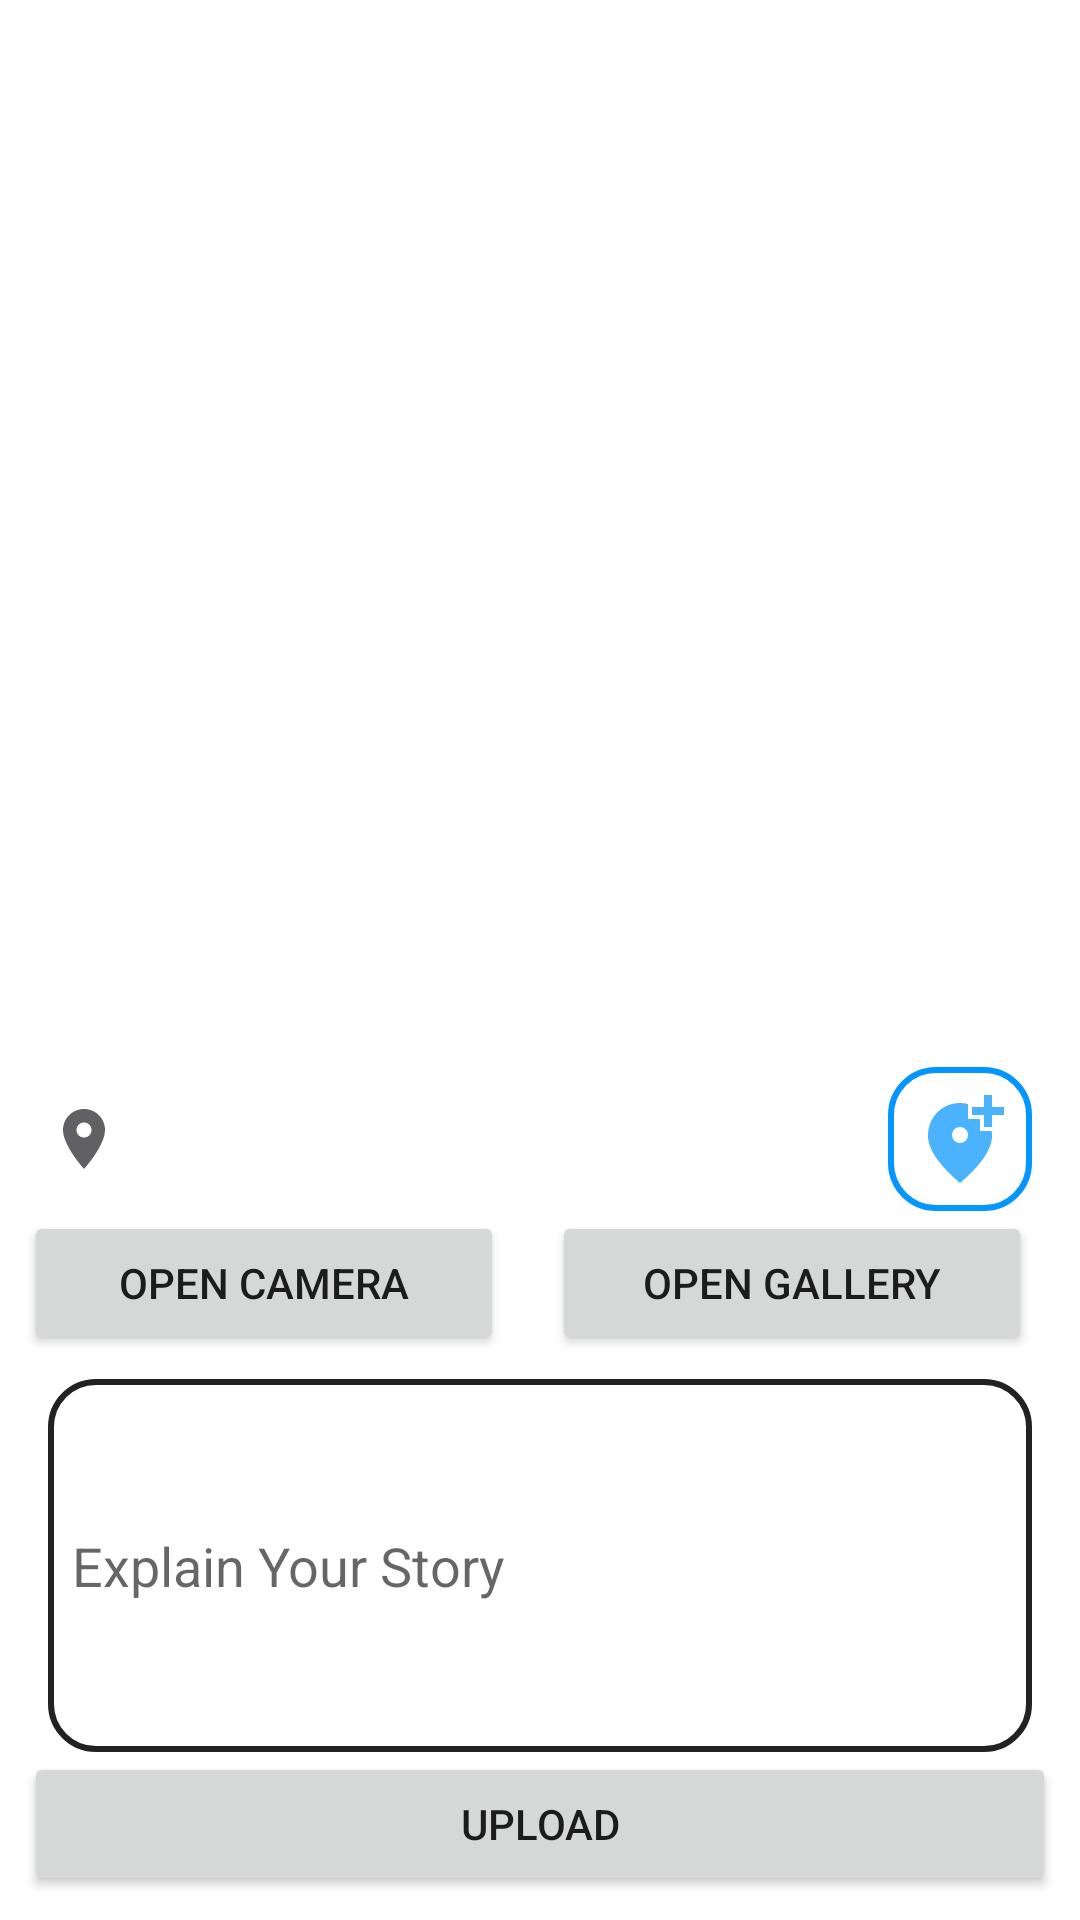

Android layout source for this screen:
<!-- AndroidManifest.xml: application theme Theme.StoryApp -->
<!-- res/layout/activity_post.xml -->
<?xml version="1.0" encoding="utf-8"?>
<androidx.constraintlayout.widget.ConstraintLayout xmlns:android="http://schemas.android.com/apk/res/android"
        xmlns:app="http://schemas.android.com/apk/res-auto"
        xmlns:tools="http://schemas.android.com/tools"
        android:layout_width="match_parent"
        android:layout_height="match_parent"
        tools:context=".ui.PostActivity">


    <Button
            android:id="@+id/btn_camera"
            android:layout_width="0dp"
            android:layout_height="wrap_content"
            android:layout_marginStart="8dp"
            android:elevation="2dp"

            android:text="@string/camera"
            app:layout_constraintBottom_toBottomOf="@+id/btn_gallery"
            app:layout_constraintEnd_toStartOf="@+id/btn_gallery"
            app:layout_constraintHorizontal_bias="0.5"
            app:layout_constraintStart_toStartOf="parent"

            />

    <ImageView
            android:id="@+id/iv_item_photo"
            android:layout_width="0dp"
            android:layout_height="0dp"
            android:layout_marginStart="8dp"
            android:layout_marginTop="8dp"
            android:layout_marginEnd="8dp"
            android:layout_marginBottom="8dp"
            app:layout_constraintBottom_toTopOf="@+id/btn_loc"
            app:layout_constraintEnd_toEndOf="parent"
            app:layout_constraintStart_toStartOf="parent"

            app:layout_constraintTop_toTopOf="parent"
            app:srcCompat="@drawable/baseline_image_24" />

    <TextView
            android:id="@+id/tv_address"
            android:layout_width="0dp"
            android:textAlignment="textStart"

            android:layout_height="wrap_content"
            app:layout_constraintStart_toStartOf="parent"
            app:layout_constraintEnd_toStartOf="@id/btn_loc"
            app:layout_constraintBottom_toBottomOf="@id/btn_loc"
            app:layout_constraintTop_toTopOf="@id/btn_loc"
            android:layout_marginStart="16dp"
            tools:text="Placeholder"
            app:drawableStartCompat="@drawable/baseline_location_on_24" />

    <ImageButton
            android:id="@+id/btn_loc"

            android:layout_width="48dp"
            android:layout_height="48dp"
            android:src="@drawable/baseline_add_location_alt_24"
            app:layout_constraintEnd_toEndOf="parent"
            android:layout_marginEnd="16dp"
            android:background="@drawable/edt_background"

            app:layout_constraintStart_toEndOf="@id/tv_address"
            app:layout_constraintBottom_toTopOf="@id/btn_camera" />


    <Button
            android:id="@+id/btn_gallery"
            android:layout_width="0dp"
            android:layout_height="wrap_content"
            android:layout_marginStart="16dp"
            android:layout_marginEnd="16dp"
            android:layout_marginBottom="8dp"
            android:text="@string/gallery"
            app:layout_constraintBottom_toTopOf="@+id/ed_add_description"
            app:layout_constraintTop_toTopOf="@id/btn_camera"
            app:layout_constraintEnd_toEndOf="parent"
            app:layout_constraintHorizontal_bias="0.5"
            app:layout_constraintStart_toEndOf="@+id/btn_camera" />

    <EditText
            android:background="@drawable/input_desc_bg"
            android:id="@+id/ed_add_description"
            android:layout_width="match_parent"
            android:layout_height="wrap_content"
            android:inputType="textMultiLine"
            android:layout_marginStart="16dp"
            android:layout_marginEnd="16sp"
            android:lines="5"
            android:hint="@string/caption"
            android:padding="8dp"
            app:layout_constraintTop_toBottomOf="@id/btn_gallery"
            app:layout_constraintBottom_toTopOf="@id/btn_upload"
            android:autofillHints="" />

    <Button
            android:id="@+id/btn_upload"
            android:layout_width="0dp"
            android:layout_height="wrap_content"
            android:layout_marginStart="8dp"
            android:layout_marginEnd="8dp"
            android:layout_marginBottom="8dp"
            android:text="@string/upload"
            app:layout_constraintTop_toBottomOf="@id/ed_add_description"
            app:layout_constraintBottom_toBottomOf="parent"
            app:layout_constraintEnd_toEndOf="parent"
            app:layout_constraintStart_toStartOf="parent" />

    <View
            android:id="@+id/dimmedBackground"
            android:layout_width="0dp"
            android:layout_height="0dp"
            android:background="#88000000"
            android:visibility="gone"
            app:layout_constraintBottom_toBottomOf="parent"
            app:layout_constraintEnd_toEndOf="parent"
            app:layout_constraintStart_toStartOf="parent"
            app:layout_constraintTop_toTopOf="parent" />

    <ProgressBar
            android:visibility="gone"
            android:id="@+id/progressBar"
            style="?android:attr/progressBarStyle"
            android:layout_width="wrap_content"
            android:layout_height="wrap_content"
            app:layout_constraintBottom_toBottomOf="parent"
            app:layout_constraintEnd_toEndOf="parent"
            app:layout_constraintStart_toStartOf="parent"
            app:layout_constraintTop_toTopOf="parent" />
</androidx.constraintlayout.widget.ConstraintLayout>
<!-- resources referenced by this layout -->
<resources>
  <!-- drawable baseline_add_location_alt_24 (drawable) -->
  <vector android:height="32dp" android:tint="@color/blue_200"
      android:viewportHeight="24" android:viewportWidth="24"
      android:width="32dp" xmlns:android="http://schemas.android.com/apk/res/android">
      <path android:fillColor="@android:color/white" android:pathData="M20,1v3h3v2h-3v3h-2L18,6h-3L15,4h3L18,1h2zM12,13c1.1,0 2,-0.9 2,-2s-0.9,-2 -2,-2 -2,0.9 -2,2 0.9,2 2,2zM14,3.25L14,7h3v3h2.92c0.05,0.39 0.08,0.79 0.08,1.2 0,3.32 -2.67,7.25 -8,11.8 -5.33,-4.55 -8,-8.48 -8,-11.8C4,6.22 7.8,3 12,3c0.68,0 1.35,0.08 2,0.25z"/>
  </vector>
  <!-- drawable baseline_location_on_24 (drawable) -->
  <vector android:height="24dp" android:tint="#616163"
      android:viewportHeight="24" android:viewportWidth="24"
      android:width="24dp" xmlns:android="http://schemas.android.com/apk/res/android">
      <path android:fillColor="@android:color/white" android:pathData="M12,2C8.13,2 5,5.13 5,9c0,5.25 7,13 7,13s7,-7.75 7,-13c0,-3.87 -3.13,-7 -7,-7zM12,11.5c-1.38,0 -2.5,-1.12 -2.5,-2.5s1.12,-2.5 2.5,-2.5 2.5,1.12 2.5,2.5 -1.12,2.5 -2.5,2.5z"/>
  </vector>
  <!-- drawable edt_background (drawable) -->
  <?xml version="1.0" encoding="utf-8"?>
  <shape xmlns:android="http://schemas.android.com/apk/res/android">
   <stroke android:color="#0496FF" android:width="2dp"/>
      <corners android:radius="15dp"/>
  </shape>
  <!-- drawable input_desc_bg (drawable) -->
  <?xml version="1.0" encoding="utf-8"?>
  <shape xmlns:android="http://schemas.android.com/apk/res/android">
      <stroke android:color="#222" android:width="2dp"/>
      <corners android:radius="15dp"/>
  </shape>
  <string name="camera">Open Camera</string>
  <string name="caption">Explain Your Story</string>
  <string name="gallery">Open Gallery</string>
  <string name="upload">Upload</string>
  <style name="Theme.StoryApp" parent="Theme.MaterialComponents.DayNight.DarkActionBar">
          
          <item name="colorPrimary">@color/dodger_blue</item>
          <item name="colorPrimaryVariant">@color/blue_700</item>
          <item name="colorOnPrimary">@color/white</item>
          
          <item name="colorSecondary">@color/teal_200</item>
          <item name="colorSecondaryVariant">@color/teal_700</item>
          <item name="colorOnSecondary">@color/black</item>
          
          <item name="android:statusBarColor">?attr/colorPrimaryVariant</item>
          
  
      </style>
  <color name="blue_200">#4BB3FD</color>
  <color name="dodger_blue">#0496FF</color>
  <color name="blue_700">#027BCE</color>
  <color name="white">#FFFFFFFF</color>
  <color name="teal_200">#FF03DAC5</color>
  <color name="teal_700">#FF018786</color>
  <color name="black">#FF000000</color>
</resources>
